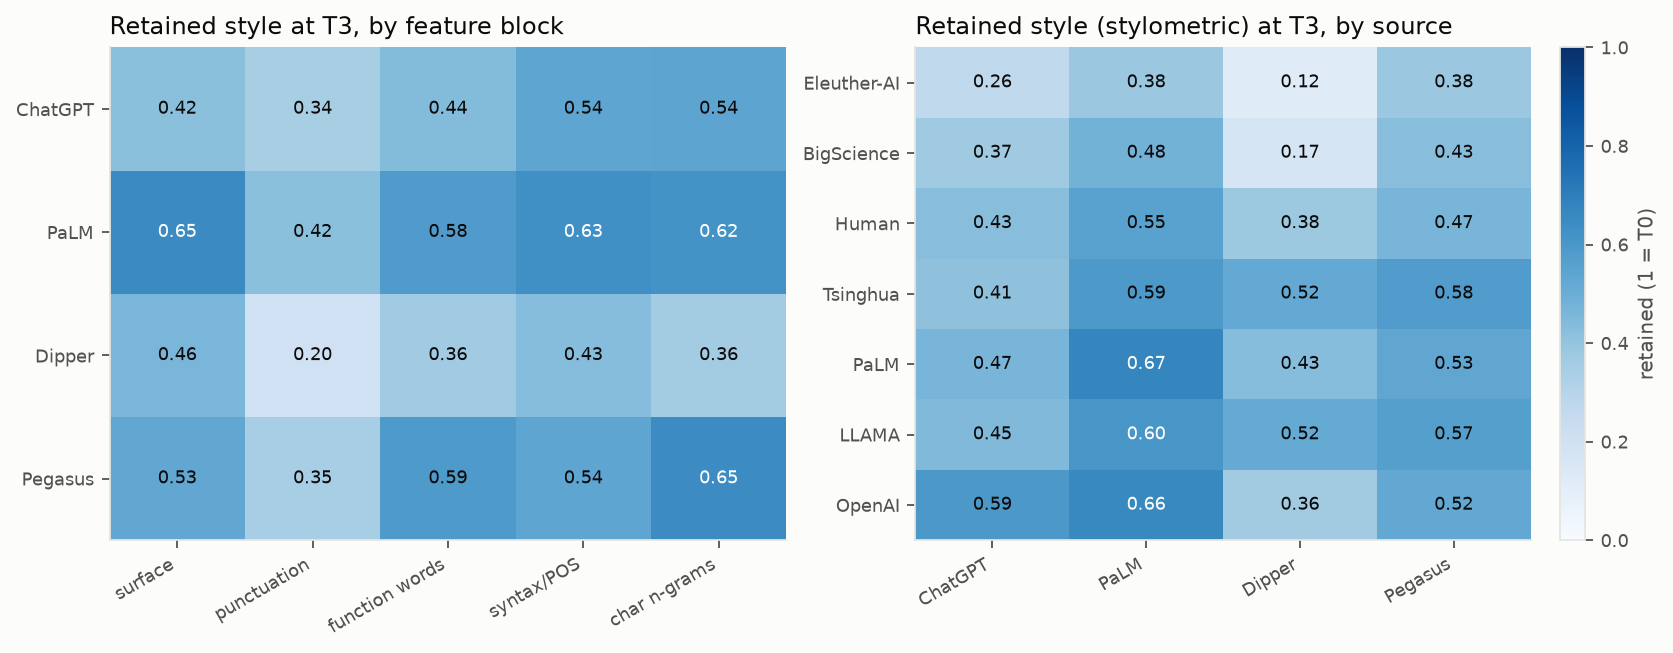

The table this chart was drawn from, first rows:
source, chatgpt, palm, dipper, pegasus(full)
Eleuther-AI, 0.2625, 0.3827, 0.1204, 0.3798
BigScience, 0.3696, 0.4801, 0.1696, 0.4291
Human, 0.429, 0.5508, 0.3778, 0.4672
Tsinghua, 0.4105, 0.5906, 0.5203, 0.5759
PaLM, 0.466, 0.6718, 0.431, 0.535
LLAMA, 0.4463, 0.6025, 0.5172, 0.5657
OpenAI, 0.5944, 0.6585, 0.3603, 0.5243
